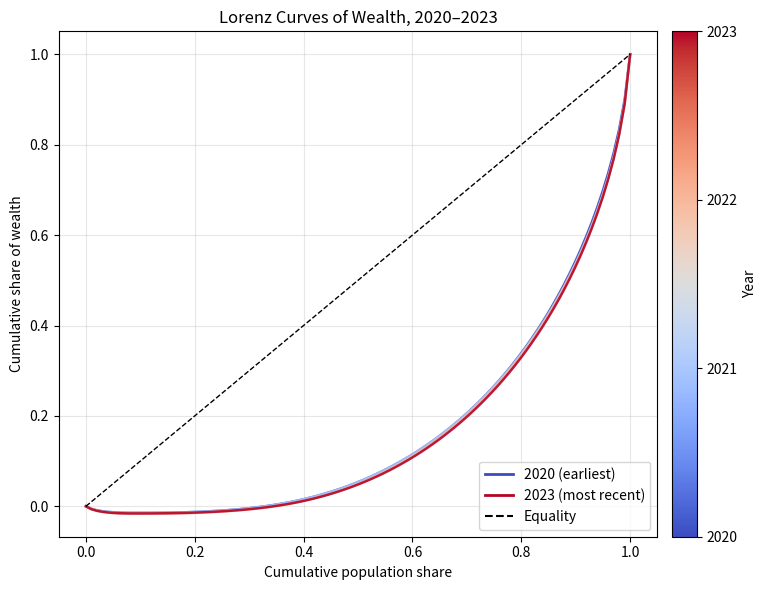

The script that saved this image:
# -*- coding: utf-8 -*-
"""
Created on Thu May 15 14:57:23 2025

[redacted]
"""

import numpy as np
import matplotlib.pyplot as plt
import matplotlib as mpl
from matplotlib.lines import Line2D

# 1) Your wealth percentiles (1st–99th) for years 2020–2023:
# Rows: percentiles 1–99; columns: 2020,2021,2022,2023
wealth_pct = np.array([
    [-792678, -885805, -918306, -957442],
    [-427258, -494552, -522669, -543469],
    [-272602, -315117, -335277, -346317],
    [-185665, -213348, -227604, -231045],
    [-127888, -145185, -154378, -152997],
    [ -86083,  -94754, -100430,  -96126],
    [ -53875,  -56281,  -59273,  -54289],
    [ -28201,  -26662,  -28518,  -23670],
    [  -8922,   -5537,   -7261,   -3138],
    [      0,       83,       0,      297],
    [   3005,    4154,    2707,    3848],
    [   7063,    8663,    6623,    7912],
    [  11624,   13776,   10992,   12511],
    [  16944,   19660,   16037,   17785],
    [  22926,   26219,   21755,   23645],
    [  29442,   33405,   27990,   30079],
    [  36492,   41105,   34834,   37045],
    [  43938,   49380,   42201,   44532],
    [  51911,   58133,   49899,   52424],
    [  60335,   67336,   58038,   60786],
    [  69190,   77009,   66631,   69625],
    [  78500,   87146,   75761,   79009],
    [  88342,   97763,   85343,   88943],
    [  98733,  109060,   95422,   99401],
    [ 109720,  121102,  106094,  110456],
    [ 121358,  133837,  117644,  122313],
    [ 133998,  147628,  129888,  135168],
    [ 147215,  162422,  142981,  148648],
    [ 161469,  178148,  156944,  163051],
    [ 176627,  194868,  172007,  178496],
    [ 192848,  212729,  188227,  195092],
    [ 210049,  231821,  205659,  212948],
    [ 228347,  252286,  224314,  232029],
    [ 247768,  274010,  244368,  252571],
    [ 268062,  296722,  265863,  274489],
    [ 289478,  320871,  288754,  297882],
    [ 312006,  346112,  312692,  322374],
    [ 335172,  372406,  337460,  348116],
    [ 359400,  399663,  363603,  375216],
    [ 384615,  427948,  390412,  403232],
    [ 410653,  456998,  418152,  432348],
    [ 437381,  486773,  446837,  462285],
    [ 464882,  517329,  476309,  493008],
    [ 492783,  548621,  506157,  524708],
    [ 521357,  580534,  536523,  557057],
    [ 550863,  613313,  567702,  590226],
    [ 580926,  646715,  599465,  624125],
    [ 611533,  680792,  631968,  658612],
    [ 643024,  715702,  665402,  693753],
    [ 675174,  751383,  699471,  730092],
    [ 707883,  788020,  734145,  767205],
    [ 741448,  825359,  769890,  804920],
    [ 775683,  863324,  806002,  843800],
    [ 810799,  902499,  843241,  883692],
    [ 846853,  942206,  881326,  924175],
    [ 883749,  982745,  920336,  965664],
    [ 921343, 1024012,  959932, 1008216],
    [ 959986, 1066680, 1000698, 1051744],
    [ 999499, 1110167, 1042041, 1096728],
    [1040075, 1154782, 1085129, 1142768],
    [1081838, 1200564, 1128982, 1189688],
    [1124800, 1247877, 1174313, 1238433],
    [1169239, 1296365, 1220518, 1288312],
    [1215473, 1346254, 1268118, 1339696],
    [1262834, 1397451, 1317655, 1392694],
    [1311824, 1450993, 1368422, 1447574],
    [1362932, 1505807, 1420615, 1503922],
    [1416028, 1562858, 1474989, 1562384],
    [1471030, 1621845, 1530682, 1623144],
    [1528132, 1683010, 1588899, 1685558],
    [1587350, 1747043, 1649335, 1750037],
    [1649268, 1813213, 1712597, 1818036],
    [1714558, 1882567, 1778037, 1889300],
    [1782324, 1955369, 1846962, 1963545],
    [1852740, 2031549, 1919095, 2040882],
    [1927208, 2111005, 1993922, 2122198],
    [2005715, 2194191, 2072889, 2207802],
    [2088138, 2281985, 2156420, 2298380],
    [2175155, 2375150, 2244554, 2393648],
    [2268113, 2474204, 2338352, 2494692],
    [2366805, 2580083, 2437552, 2602219],
    [2472924, 2691637, 2544164, 2716863],
    [2585909, 2812449, 2657590, 2840476],
    [2707616, 2941596, 2779880, 2973809],
    [2837960, 3082523, 2912877, 3118405],
    [2980896, 3234925, 3057619, 3275386],
    [3137298, 3400619, 3215505, 3447101],
    [3308532, 3585883, 3389611, 3637532],
    [3499262, 3790368, 3584150, 3849761],
    [3712690, 4021622, 3801085, 4087736],
    [3953621, 4284341, 4049635, 4357608],
    [4232520, 4591104, 4339586, 4678027],
    [4563395, 4956647, 4684091, 5054975],
    [4962915, 5407179, 5104303, 5517760],
    [5475099, 5981030, 5649525, 6118177],
    [6163335, 6779368, 6397302, 6934688],
    [7192609, 8003676, 7534449, 8186384],
    [9011430,10250600, 9666458,10476488],
    [13737729,16515601,15548080,16767008],
], float)

years = np.array([2020,2021,2022,2023])

def lorenz_from_pctiles(pctiles):
    # assume equal population weight per percentile
    n = len(pctiles)
    pop_share = np.concatenate([[0], np.linspace(1/n, 1.0, n)])
    mass      = pctiles * (1/n)
    cum_inc   = np.concatenate([[0], np.cumsum(mass)])
    return pop_share, cum_inc / cum_inc[-1]

# 2) Colormap: blue=2020 → red=2023
cmap = mpl.cm.get_cmap("coolwarm")
norm = mpl.colors.Normalize(vmin=years.min(), vmax=years.max())

plt.figure(figsize=(8,6))
for i, yr in enumerate(years):
    p, w = lorenz_from_pctiles(wealth_pct[:, i])
    plt.plot(p, w,
             color=cmap(norm(yr)),
             lw=1.8,
             alpha=0.9)

# equality line
plt.plot([0,1],[0,1], "k--", lw=1, label="Equality")

# legend proxies
early = Line2D([0],[0], color=cmap(norm(years[0])), lw=2, label=f"{years[0]} (earliest)")
late  = Line2D([0],[0], color=cmap(norm(years[-1])), lw=2, label=f"{years[-1]} (most recent)")

plt.legend(handles=[early, late, Line2D([0],[0],linestyle='--',color='k')],
           labels=[f"{years[0]} (earliest)", f"{years[-1]} (most recent)", "Equality"],
           loc="lower right")

# colorbar anchored to current figure
sm = mpl.cm.ScalarMappable(norm=norm, cmap=cmap)
sm.set_array([])
plt.gca()  # get current axes
cbar = plt.colorbar(sm, ax=plt.gca(), ticks=years, pad=0.02)
cbar.set_label("Year")

plt.title("Lorenz Curves of Wealth, 2020–2023")
plt.xlabel("Cumulative population share")
plt.ylabel("Cumulative share of wealth")
plt.grid(alpha=0.3)
plt.tight_layout()
plt.show()
